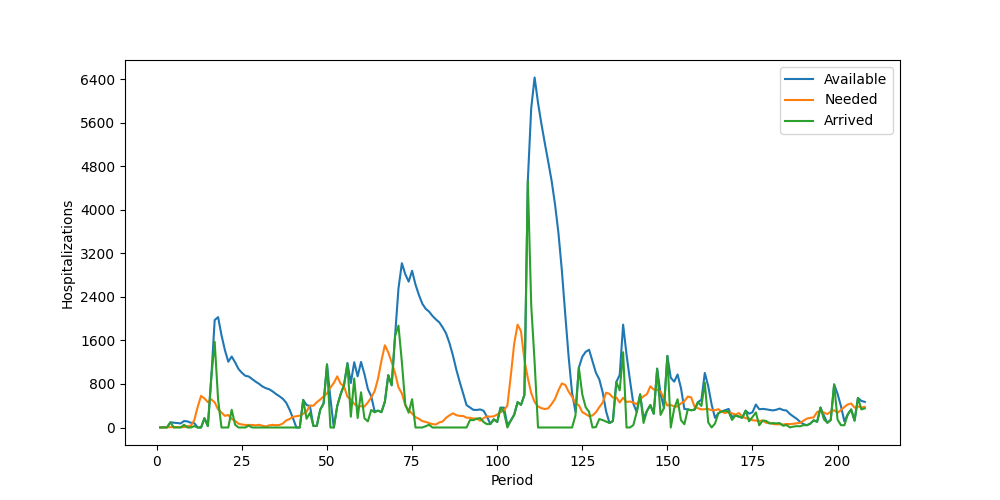

The data file committed next to this chart (first rows):
Period, Inventory, Arrived, Available, Needed, Succeeded, Failed, Lost
1, 5, 0, 5, 0, 0, 0, 0
2, 5, 0, 5, 0, 0, 0, 0
3, 5, 0, 5, 5, 5, 0, 0
4, 0, 95, 95, 6, 6, 0, 0
5, 89, 0, 89, 5, 5, 0, 0
6, 84, 0, 84, 9, 9, 0, 0
7, 75, 0, 75, 6, 6, 0, 0
8, 69, 50, 119, 7, 7, 0, 0
9, 112, 0, 112, 25, 25, 0, 0
10, 87, 0, 87, 32, 32, 0, 0
11, 55, 26, 81, 134, 81, 53, 0
12, 0, 0, 0, 377, 0, 377, 0
13, 0, 0, 0, 581, 0, 581, 0
14, 0, 170, 170, 534, 170, 364, 0
15, 0, 26, 26, 465, 26, 439, 0
16, 0, 918, 918, 519, 519, 0, 0
17, 399, 1575, 1974, 461, 461, 0, 0
18, 1513, 515, 2028, 332, 332, 0, 0
19, 1696, 0, 1696, 274, 274, 0, 0
20, 1422, 0, 1422, 214, 214, 0, 0
21, 1208, 0, 1208, 230, 230, 0, 0
22, 978, 326, 1304, 158, 158, 0, 0
23, 1146, 51, 1197, 122, 122, 0, 0
24, 1075, 0, 1075, 70, 70, 0, 0
25, 1005, 0, 1005, 55, 55, 0, 0
26, 950, 0, 950, 47, 47, 0, 0
27, 903, 34, 937, 46, 46, 0, 0
28, 891, 0, 891, 47, 47, 0, 0
29, 844, 0, 844, 40, 40, 0, 0
30, 804, 0, 804, 49, 49, 0, 0
31, 755, 0, 755, 32, 32, 0, 0
32, 723, 0, 723, 20, 20, 0, 0
33, 703, 0, 703, 39, 39, 0, 0
34, 664, 0, 664, 48, 48, 0, 0
35, 616, 0, 616, 41, 41, 0, 0
36, 575, 0, 575, 47, 47, 0, 0
37, 528, 0, 528, 71, 71, 0, 0
38, 457, 0, 457, 129, 129, 0, 0
39, 328, 0, 328, 156, 156, 0, 0
40, 172, 0, 172, 196, 172, 24, 0
41, 0, 0, 0, 207, 0, 207, 0
42, 0, 0, 0, 218, 0, 218, 0
43, 0, 507, 507, 253, 253, 0, 0
44, 254, 160, 414, 293, 293, 0, 0
45, 121, 270, 391, 405, 391, 14, 0
46, 0, 30, 30, 399, 30, 369, 0
47, 0, 29, 29, 464, 29, 435, 0
48, 0, 326, 326, 514, 326, 188, 0
49, 0, 443, 443, 572, 443, 129, 0
50, 0, 1159, 1159, 625, 625, 0, 0
51, 534, 0, 534, 733, 534, 199, 0
52, 0, 0, 0, 818, 0, 818, 0
53, 0, 393, 393, 940, 393, 547, 0
54, 0, 612, 612, 806, 612, 194, 0
55, 0, 778, 778, 757, 757, 0, 0
56, 21, 1164, 1185, 565, 565, 0, 0
57, 620, 198, 818, 518, 518, 0, 0
58, 300, 900, 1200, 434, 434, 0, 0
59, 766, 174, 940, 383, 383, 0, 0
60, 557, 647, 1204, 391, 391, 0, 0
... 148 more rows
